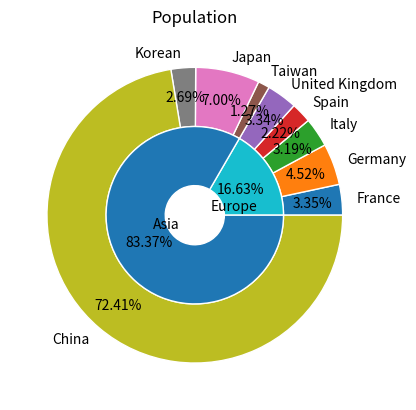

The matplotlib source for this figure:
import pandas as pd
import matplotlib.pyplot as plt

# item and number
df = pd.DataFrame([
    ['France', 61083916, 'Europe'], ['Germany', 82400996, 'Europe'], ['Italy', 58147733, 'Europe'],
    ['Spain', 40448191, 'Europe'], ['United Kingdom', 60776238, 'Europe'], ['Taiwan', 23174294, 'Asia'],
    ['Japan', 127467972, 'Asia'], ['Korean', 49044790, 'Asia'], ['China', 1318683096, 'Asia']],
    columns=['country', 'pop', 'continent'])
# item and number

europe_sum = df[df['continent']=='Europe']['pop'].sum()
asia_sum = df[df['continent']=='Asia']['pop'].sum()
fig, ax = plt.subplots()
size = 0.4
ax.pie(df['pop'], labels=df['country'],
       autopct='%1.2f%%', pctdistance=0.8,
       radius=1, wedgeprops=dict(width=size, edgecolor='w'))
ax.pie([europe_sum, asia_sum], labels=['Europe', 'Asia'], labeldistance=0.2,
       autopct='%1.2f%%', pctdistance=0.6,
       radius=1-size, wedgeprops=dict(width=size, edgecolor='w'))
plt.title('Population')
plt.show()